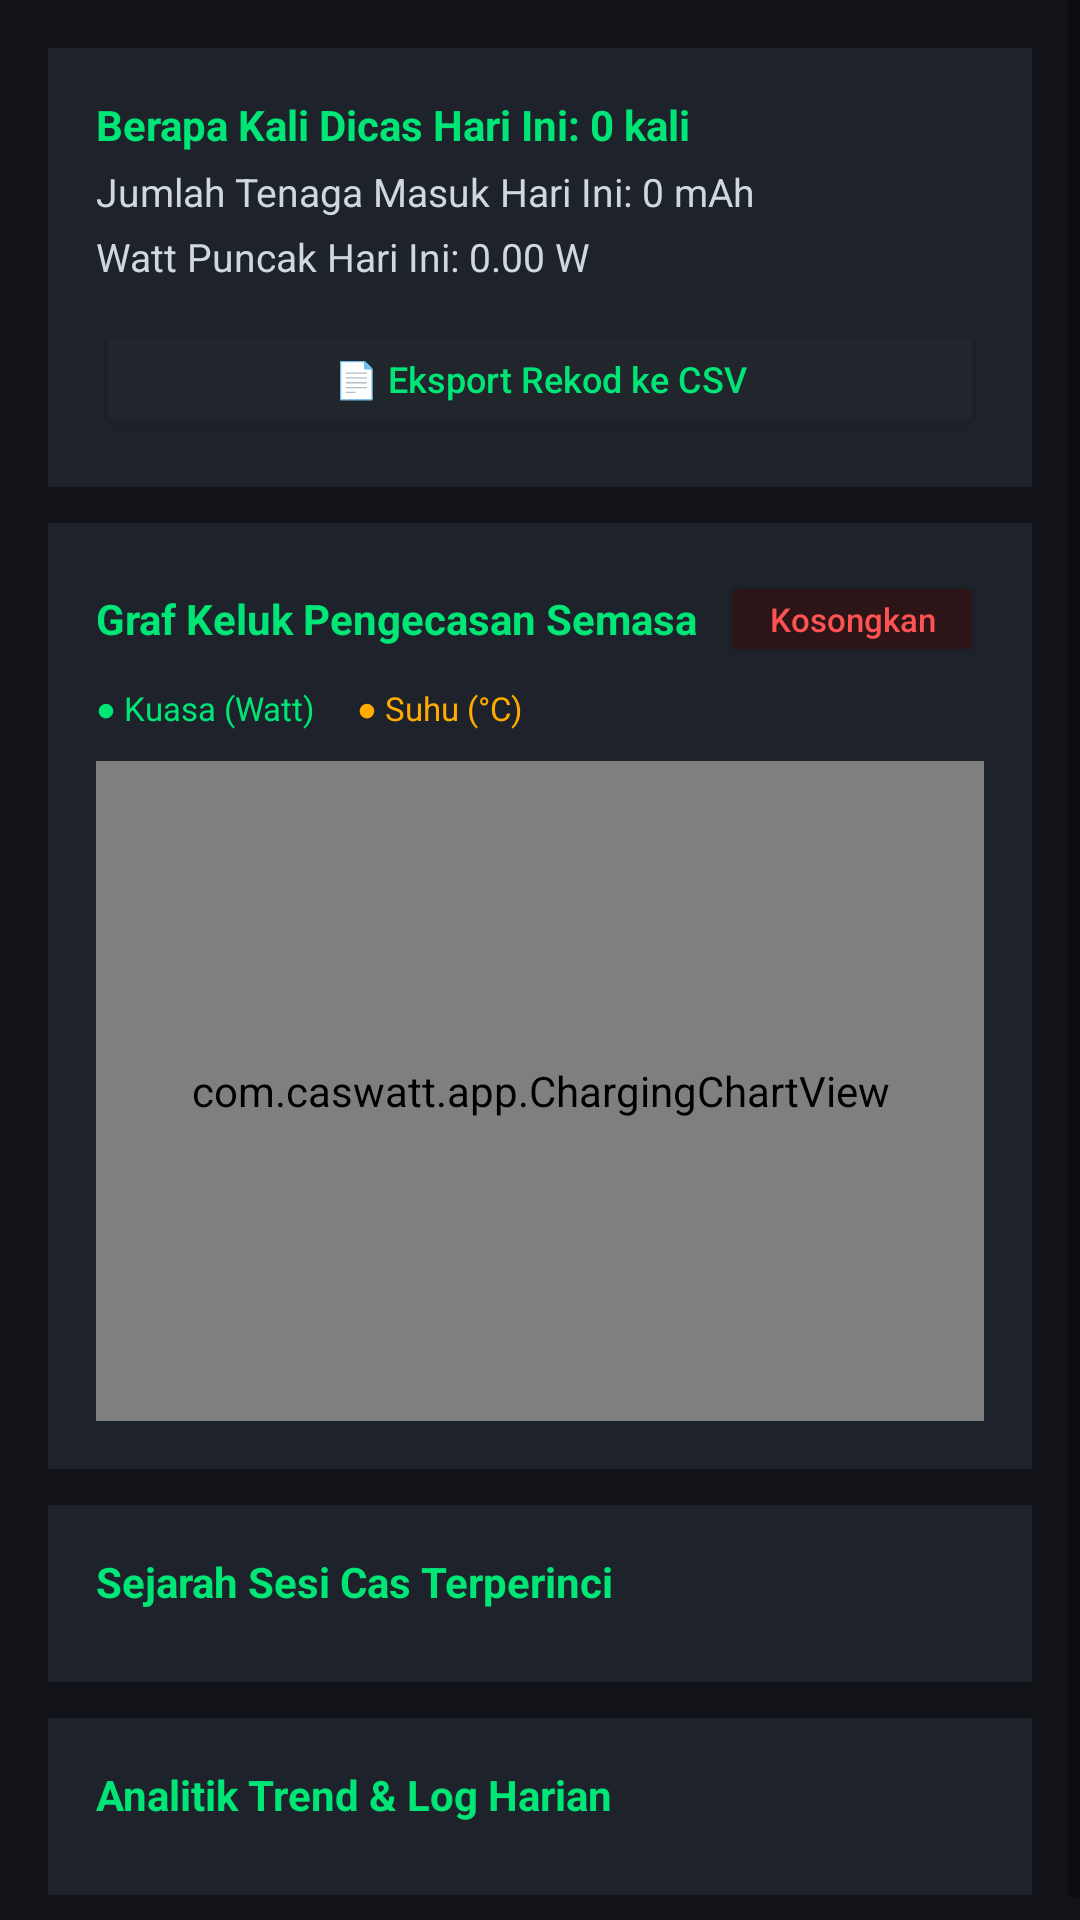

Produce the Android XML layout that renders to this screen, including the resource entries it uses.
<!-- AndroidManifest.xml: application theme Theme.CasWatt -->
<!-- res/layout/fragment_stats.xml -->
<?xml version="1.0" encoding="utf-8"?>
<ScrollView xmlns:android="http://schemas.android.com/apk/res/android"
    android:layout_width="match_parent"
    android:layout_height="match_parent"
    android:background="#121318"
    android:fillViewport="true">

    <LinearLayout
        android:layout_width="match_parent"
        android:layout_height="wrap_content"
        android:orientation="vertical"
        android:padding="16dp">

        
        <LinearLayout
            android:layout_width="match_parent"
            android:layout_height="wrap_content"
            android:background="#1E222B"
            android:orientation="vertical"
            android:padding="16dp">

            <TextView
                android:id="@+id/tv_today_charge_count"
                android:layout_width="wrap_content"
                android:layout_height="wrap_content"
                android:text="Berapa Kali Dicas Hari Ini: 0 kali"
                android:textColor="#00E676"
                android:textSize="14sp"
                android:textStyle="bold" />

            <TextView
                android:id="@+id/tv_today_total_mah"
                android:layout_width="wrap_content"
                android:layout_height="wrap_content"
                android:layout_marginTop="4dp"
                android:text="Jumlah Tenaga Masuk Hari Ini: 0 mAh"
                android:textColor="#CFD8DC"
                android:textSize="13sp" />

            <TextView
                android:id="@+id/tv_today_peak_watt"
                android:layout_width="wrap_content"
                android:layout_height="wrap_content"
                android:layout_marginTop="4dp"
                android:text="Watt Puncak Hari Ini: 0.00 W"
                android:textColor="#CFD8DC"
                android:textSize="13sp" />

            <Button
                android:id="@+id/btn_export_csv"
                android:layout_width="match_parent"
                android:layout_height="wrap_content"
                android:layout_marginTop="12dp"
                android:minHeight="40dp"
                android:backgroundTint="#21262D"
                android:textColor="#00E676"
                android:textSize="12sp"
                android:textAllCaps="false"
                android:text="📄 Eksport Rekod ke CSV" />
        </LinearLayout>

        
        <LinearLayout
            android:layout_width="match_parent"
            android:layout_height="wrap_content"
            android:layout_marginTop="12dp"
            android:background="#1E222B"
            android:orientation="vertical"
            android:padding="16dp">

            
            <LinearLayout
                android:layout_width="match_parent"
                android:layout_height="wrap_content"
                android:orientation="horizontal"
                android:gravity="center_vertical">

                <TextView
                    android:layout_width="0dp"
                    android:layout_height="wrap_content"
                    android:layout_weight="1"
                    android:text="Graf Keluk Pengecasan Semasa"
                    android:textColor="#00E676"
                    android:textSize="14sp"
                    android:textStyle="bold" />

                <Button
                    android:id="@+id/btn_clear_graph"
                    android:layout_width="wrap_content"
                    android:layout_height="wrap_content"
                    android:minHeight="32dp"
                    android:paddingStart="12dp"
                    android:paddingEnd="12dp"
                    android:paddingTop="4dp"
                    android:paddingBottom="4dp"
                    android:backgroundTint="#2D1517"
                    android:textColor="#FF5252"
                    android:textSize="11sp"
                    android:textAllCaps="false"
                    android:text="Kosongkan" />
            </LinearLayout>

            
            <LinearLayout
                android:layout_width="wrap_content"
                android:layout_height="wrap_content"
                android:layout_marginTop="6dp"
                android:orientation="horizontal"
                android:gravity="center_vertical">

                <TextView
                    android:layout_width="wrap_content"
                    android:layout_height="wrap_content"
                    android:text="● Kuasa (Watt)"
                    android:textColor="#00E676"
                    android:textSize="11sp" />

                <TextView
                    android:layout_width="wrap_content"
                    android:layout_height="wrap_content"
                    android:layout_marginStart="14dp"
                    android:text="● Suhu (°C)"
                    android:textColor="#FFAB00"
                    android:textSize="11sp" />
            </LinearLayout>

            <com.caswatt.app.ChargingChartView
                android:id="@+id/charging_chart_view"
                android:layout_width="match_parent"
                android:layout_height="220dp"
                android:layout_marginTop="10dp" />
        </LinearLayout>

        
        <LinearLayout
            android:layout_width="match_parent"
            android:layout_height="wrap_content"
            android:layout_marginTop="12dp"
            android:background="#1E222B"
            android:orientation="vertical"
            android:padding="16dp">

            <TextView
                android:layout_width="wrap_content"
                android:layout_height="wrap_content"
                android:text="Sejarah Sesi Cas Terperinci"
                android:textColor="#00E676"
                android:textSize="14sp"
                android:textStyle="bold" />

            <LinearLayout
                android:id="@+id/ll_session_history_container"
                android:layout_width="match_parent"
                android:layout_height="wrap_content"
                android:layout_marginTop="8dp"
                android:orientation="vertical" />

            <Button
                android:id="@+id/btn_toggle_sessions"
                android:layout_width="match_parent"
                android:layout_height="wrap_content"
                android:layout_marginTop="8dp"
                android:minHeight="38dp"
                android:backgroundTint="#21262D"
                android:textColor="#80D8FF"
                android:textSize="12sp"
                android:textAllCaps="false"
                android:text="Tampilkan Lebih Banyak ▼"
                android:visibility="gone" />
        </LinearLayout>

        
        <LinearLayout
            android:layout_width="match_parent"
            android:layout_height="wrap_content"
            android:layout_marginTop="12dp"
            android:background="#1E222B"
            android:orientation="vertical"
            android:padding="16dp">

            <TextView
                android:layout_width="wrap_content"
                android:layout_height="wrap_content"
                android:text="Analitik Trend &amp; Log Harian"
                android:textColor="#00E676"
                android:textSize="14sp"
                android:textStyle="bold" />

            <LinearLayout
                android:id="@+id/ll_daily_history_container"
                android:layout_width="match_parent"
                android:layout_height="wrap_content"
                android:layout_marginTop="8dp"
                android:orientation="vertical" />
        </LinearLayout>

    </LinearLayout>
</ScrollView>
<!-- resources referenced by this layout -->
<resources>
  <style name="Theme.CasWatt" parent="Theme.MaterialComponents.DayNight.NoActionBar">
          <item name="colorPrimary">#00E676</item>
          <item name="android:statusBarColor">#121318</item>
          <item name="android:navigationBarColor">#161820</item>
      </style>
</resources>
